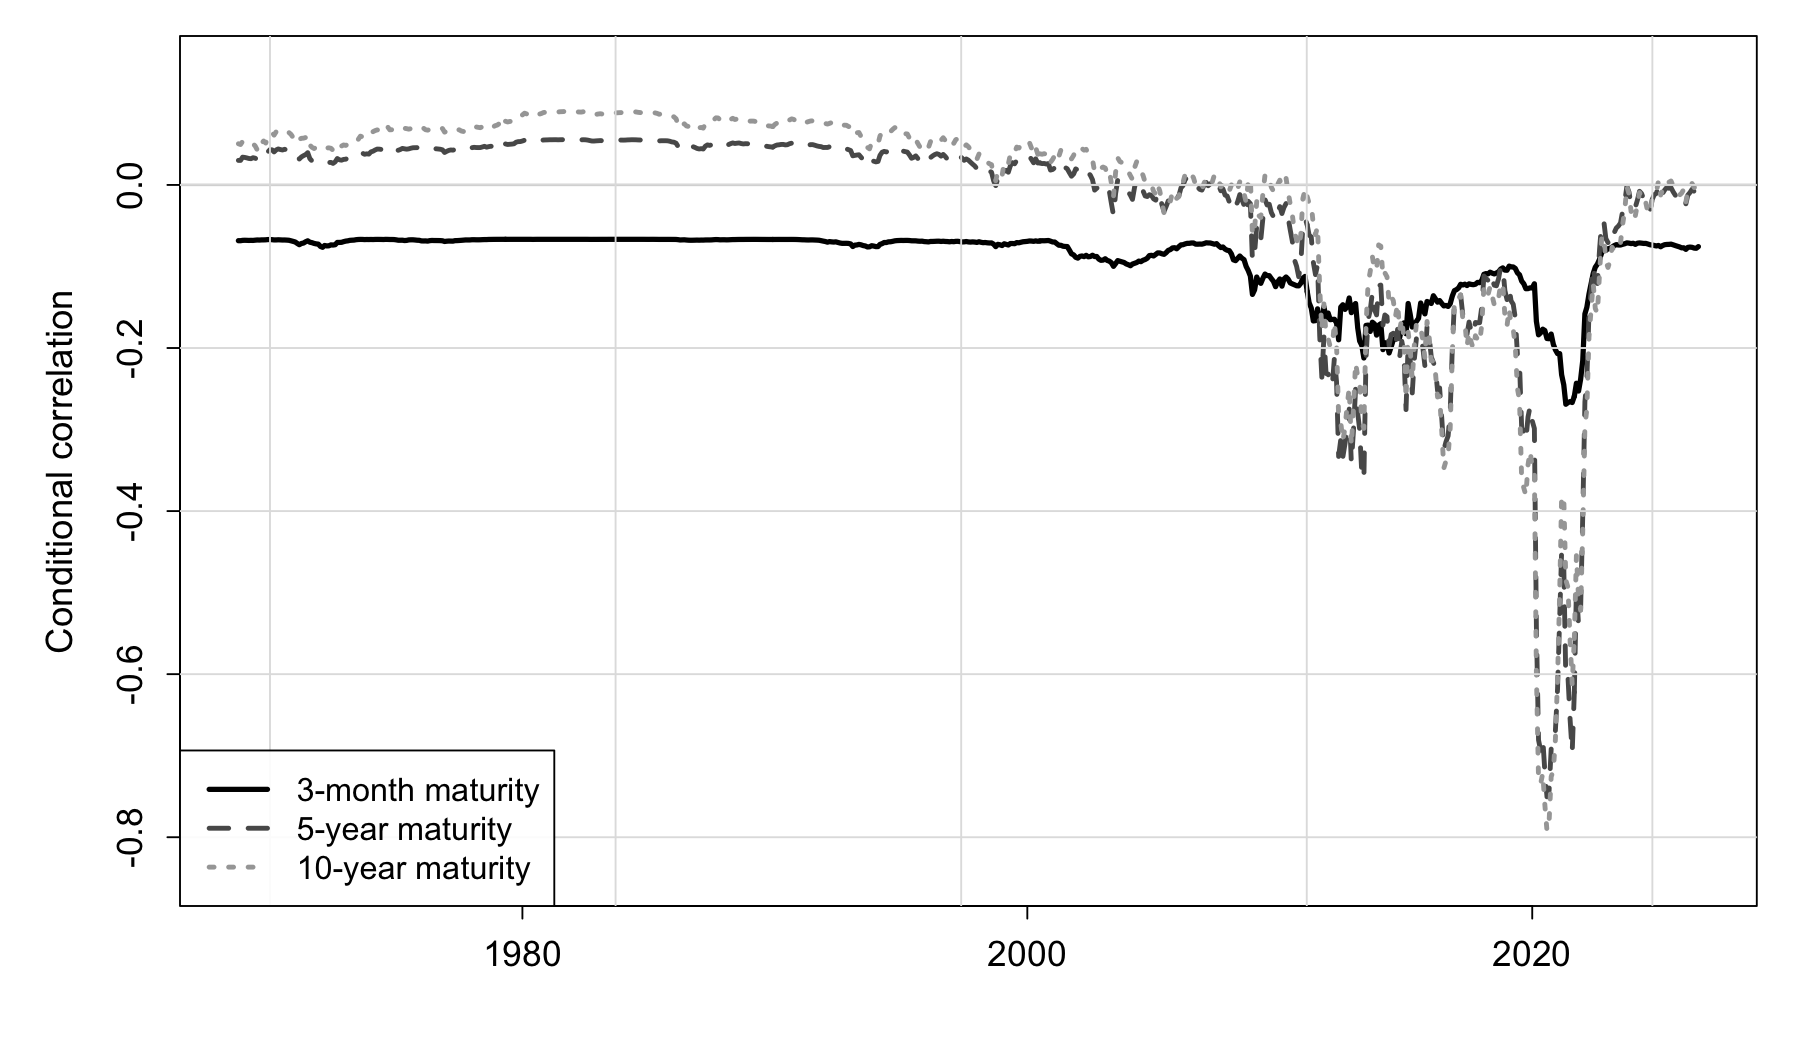

Values plotted in this chart, from the file beside it:
date, 3m, 60m, 120m
1968-10-01, -0.06837, 0.0301, 0.05051
1968-11-01, -0.06839, 0.0301, 0.04958
1968-12-01, -0.06797, 0.03408, 0.05343
1969-01-01, -0.06785, 0.03373, 0.05223
1969-02-01, -0.06794, 0.03314, 0.05065
1969-03-01, -0.06805, 0.03246, 0.04909
1969-04-01, -0.06796, 0.03219, 0.04915
1969-05-01, -0.06804, 0.0334, 0.05048
1969-06-01, -0.06774, 0.0328, 0.04778
1969-07-01, -0.06749, 0.03113, 0.04288
1969-08-01, -0.0676, 0.02996, 0.04063
1969-09-01, -0.0674, 0.03622, 0.05111
1969-10-01, -0.06739, 0.0374, 0.05392
1969-11-01, -0.06728, 0.03621, 0.05139
1969-12-01, -0.06701, 0.04052, 0.05885
1970-01-01, -0.06695, 0.04329, 0.06407
1970-02-01, -0.06715, 0.04304, 0.06454
1970-03-01, -0.06742, 0.04049, 0.0611
1970-04-01, -0.06742, 0.04299, 0.06532
1970-05-01, -0.06726, 0.04416, 0.06619
1970-06-01, -0.06739, 0.04339, 0.06482
1970-07-01, -0.06753, 0.04288, 0.0646
1970-08-01, -0.0675, 0.04373, 0.06648
1970-09-01, -0.06766, 0.04288, 0.06558
1970-10-01, -0.06785, 0.04196, 0.06433
1970-11-01, -0.06851, 0.0395, 0.06204
1970-12-01, -0.06919, 0.03626, 0.05819
1971-01-01, -0.06996, 0.03756, 0.06125
1971-02-01, -0.07179, 0.03735, 0.06279
1971-03-01, -0.07326, 0.03181, 0.05595
1971-04-01, -0.07181, 0.03438, 0.05721
1971-05-01, -0.07126, 0.03591, 0.05736
1971-06-01, -0.06967, 0.03723, 0.05817
1971-07-01, -0.06853, 0.03956, 0.06087
1971-08-01, -0.07023, 0.03227, 0.04882
1971-09-01, -0.07082, 0.02942, 0.04612
1971-10-01, -0.07172, 0.0276, 0.04466
1971-11-01, -0.07229, 0.02794, 0.04619
1971-12-01, -0.07259, 0.02874, 0.04787
1972-01-01, -0.07537, 0.02784, 0.04764
1972-02-01, -0.07647, 0.02826, 0.04813
1972-03-01, -0.07427, 0.02843, 0.04683
1972-04-01, -0.07478, 0.02822, 0.0453
1972-05-01, -0.07466, 0.02753, 0.04552
1972-06-01, -0.07353, 0.02762, 0.04496
1972-07-01, -0.0737, 0.02643, 0.04245
1972-08-01, -0.0733, 0.0283, 0.04539
1972-09-01, -0.07051, 0.03242, 0.05074
1972-10-01, -0.07051, 0.03082, 0.04796
1972-11-01, -0.07036, 0.03036, 0.0477
1972-12-01, -0.06955, 0.03131, 0.04904
1973-01-01, -0.06889, 0.03157, 0.04846
1973-02-01, -0.06855, 0.03306, 0.05001
1973-03-01, -0.06796, 0.0331, 0.04898
1973-04-01, -0.06777, 0.03308, 0.04934
1973-05-01, -0.06763, 0.03475, 0.05224
1973-06-01, -0.06714, 0.03578, 0.05405
1973-07-01, -0.0669, 0.03786, 0.0559
1973-08-01, -0.06679, 0.04019, 0.05984
1973-09-01, -0.06683, 0.03887, 0.05889
... 635 more rows
